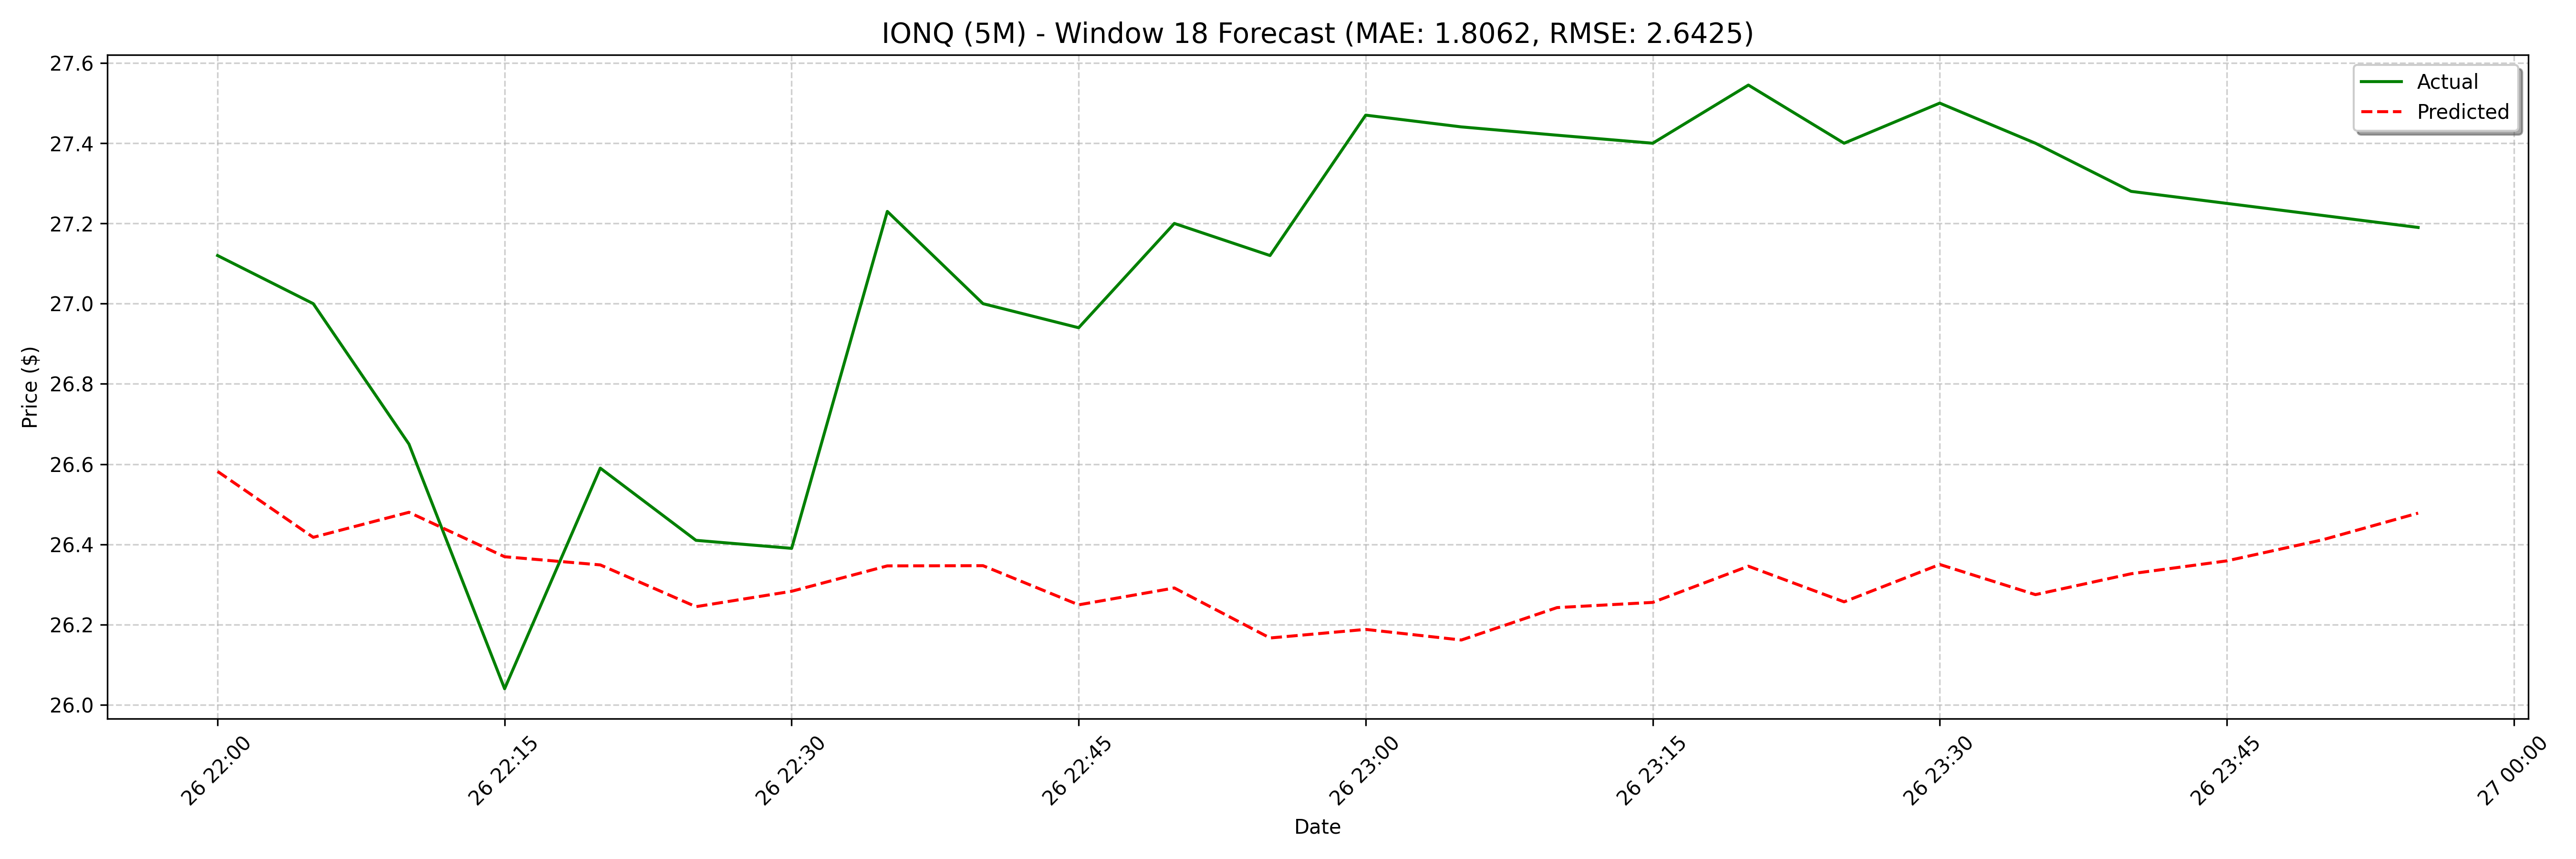

The data file committed next to this chart (first rows):
date, actual, forecast
2025-02-26 22:00:00, 27.12, 26.58
2025-02-26 22:05:00, 27.0, 26.42
2025-02-26 22:10:00, 26.65, 26.48
2025-02-26 22:15:00, 26.04, 26.37
2025-02-26 22:20:00, 26.59, 26.35
2025-02-26 22:25:00, 26.41, 26.24
2025-02-26 22:30:00, 26.39, 26.28
2025-02-26 22:35:00, 27.23, 26.35
2025-02-26 22:40:00, 27.0, 26.35
2025-02-26 22:45:00, 26.94, 26.25
2025-02-26 22:50:00, 27.2, 26.29
2025-02-26 22:55:00, 27.12, 26.17
2025-02-26 23:00:00, 27.47, 26.19
2025-02-26 23:05:00, 27.44, 26.16
2025-02-26 23:10:00, 27.42, 26.24
2025-02-26 23:15:00, 27.4, 26.26
2025-02-26 23:20:00, 27.55, 26.35
2025-02-26 23:25:00, 27.4, 26.26
2025-02-26 23:30:00, 27.5, 26.35
2025-02-26 23:35:00, 27.4, 26.27
2025-02-26 23:40:00, 27.28, 26.33
2025-02-26 23:45:00, 27.25, 26.36
2025-02-26 23:50:00, 27.22, 26.41
2025-02-26 23:55:00, 27.19, 26.48
2025-02-27 09:00:00, 27.56, 26.56
2025-02-27 09:05:00, 27.67, 26.51
2025-02-27 09:10:00, 27.32, 26.62
2025-02-27 09:15:00, 27.27, 26.59
2025-02-27 09:20:00, 27.84, 26.67
2025-02-27 09:25:00, 28.17, 26.77
2025-02-27 09:30:00, 27.85, 26.83
2025-02-27 09:35:00, 28.06, 27.01
2025-02-27 09:40:00, 28.08, 27.06
2025-02-27 09:45:00, 28.22, 26.96
2025-02-27 09:50:00, 28.36, 27.1
2025-02-27 09:55:00, 28.51, 27.07
2025-02-27 10:00:00, 28.39, 27.11
2025-02-27 10:05:00, 28.26, 27.2
2025-02-27 10:10:00, 28.21, 27.34
2025-02-27 10:15:00, 28.2, 27.42
2025-02-27 10:20:00, 28.23, 27.58
2025-02-27 10:25:00, 28.24, 27.58
2025-02-27 10:30:00, 28.05, 27.7
2025-02-27 10:35:00, 28.05, 27.67
2025-02-27 10:40:00, 28.02, 27.77
2025-02-27 10:45:00, 28.02, 27.83
2025-02-27 10:50:00, 28.18, 27.88
2025-02-27 10:55:00, 28.25, 27.98
2025-02-27 11:00:00, 28.82, 28.02
2025-02-27 11:05:00, 28.98, 27.98
2025-02-27 11:10:00, 28.99, 28.09
2025-02-27 11:15:00, 28.96, 28
2025-02-27 11:20:00, 29.05, 28.05
2025-02-27 11:25:00, 29.06, 28.07
2025-02-27 11:30:00, 29.21, 28.15
2025-02-27 11:35:00, 29.6, 28.31
2025-02-27 11:40:00, 29.51, 28.33
2025-02-27 11:45:00, 29.34, 28.36
2025-02-27 11:50:00, 29.48, 28.39
2025-02-27 11:55:00, 29.22, 28.35
... 68 more rows
